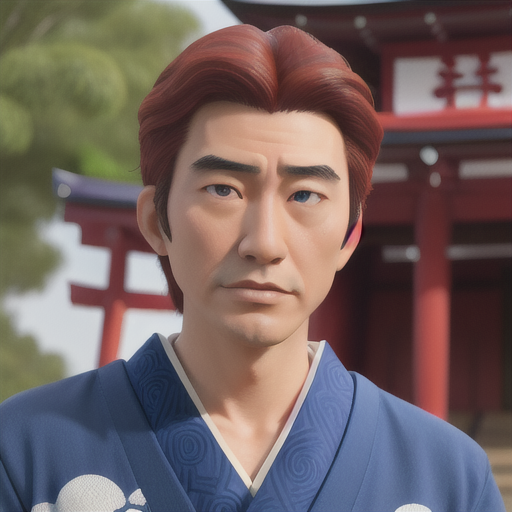
Generation parameters embedded in this image by AUTOMATIC1111 Stable Diffusion web UI or a fork of it (Forge, ...) (PNG 'parameters' text chunk):
face, actor, man, japanese
Steps: 20, Sampler: Euler a, CFG scale: 7, Seed: 3737318467, Size: 512x512, Model hash: d6548414b4, Model: disneyPixarCartoon_v10, Version: v1.4.1